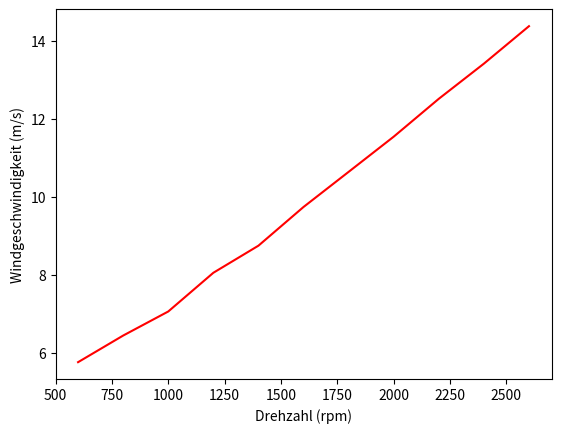

Write the Python code that produced this figure.
#!/usr/bin/env python3
# -*- coding: utf-8 -*-
"""
Created on Mon Nov  8 18:37:18 2021

[redacted]
"""

import numpy as np
import matplotlib.pyplot as plt


Drehzahl = np.array([600,800,1000,1200,1400,1600,1800,2000,2200,2400,2600])
DynamischerDruck = np.array([20,25,30,39,46,57,68,80,94,108,124])
Windgeschwindigkeit = np.sqrt(2*DynamischerDruck/1.2)
print(Windgeschwindigkeit)


plt.xlabel('Drehzahl (rpm)')
plt.ylabel('Windgeschwindigkeit (m/s)')
plt.plot(Drehzahl, Windgeschwindigkeit, 'r')
plt.show()